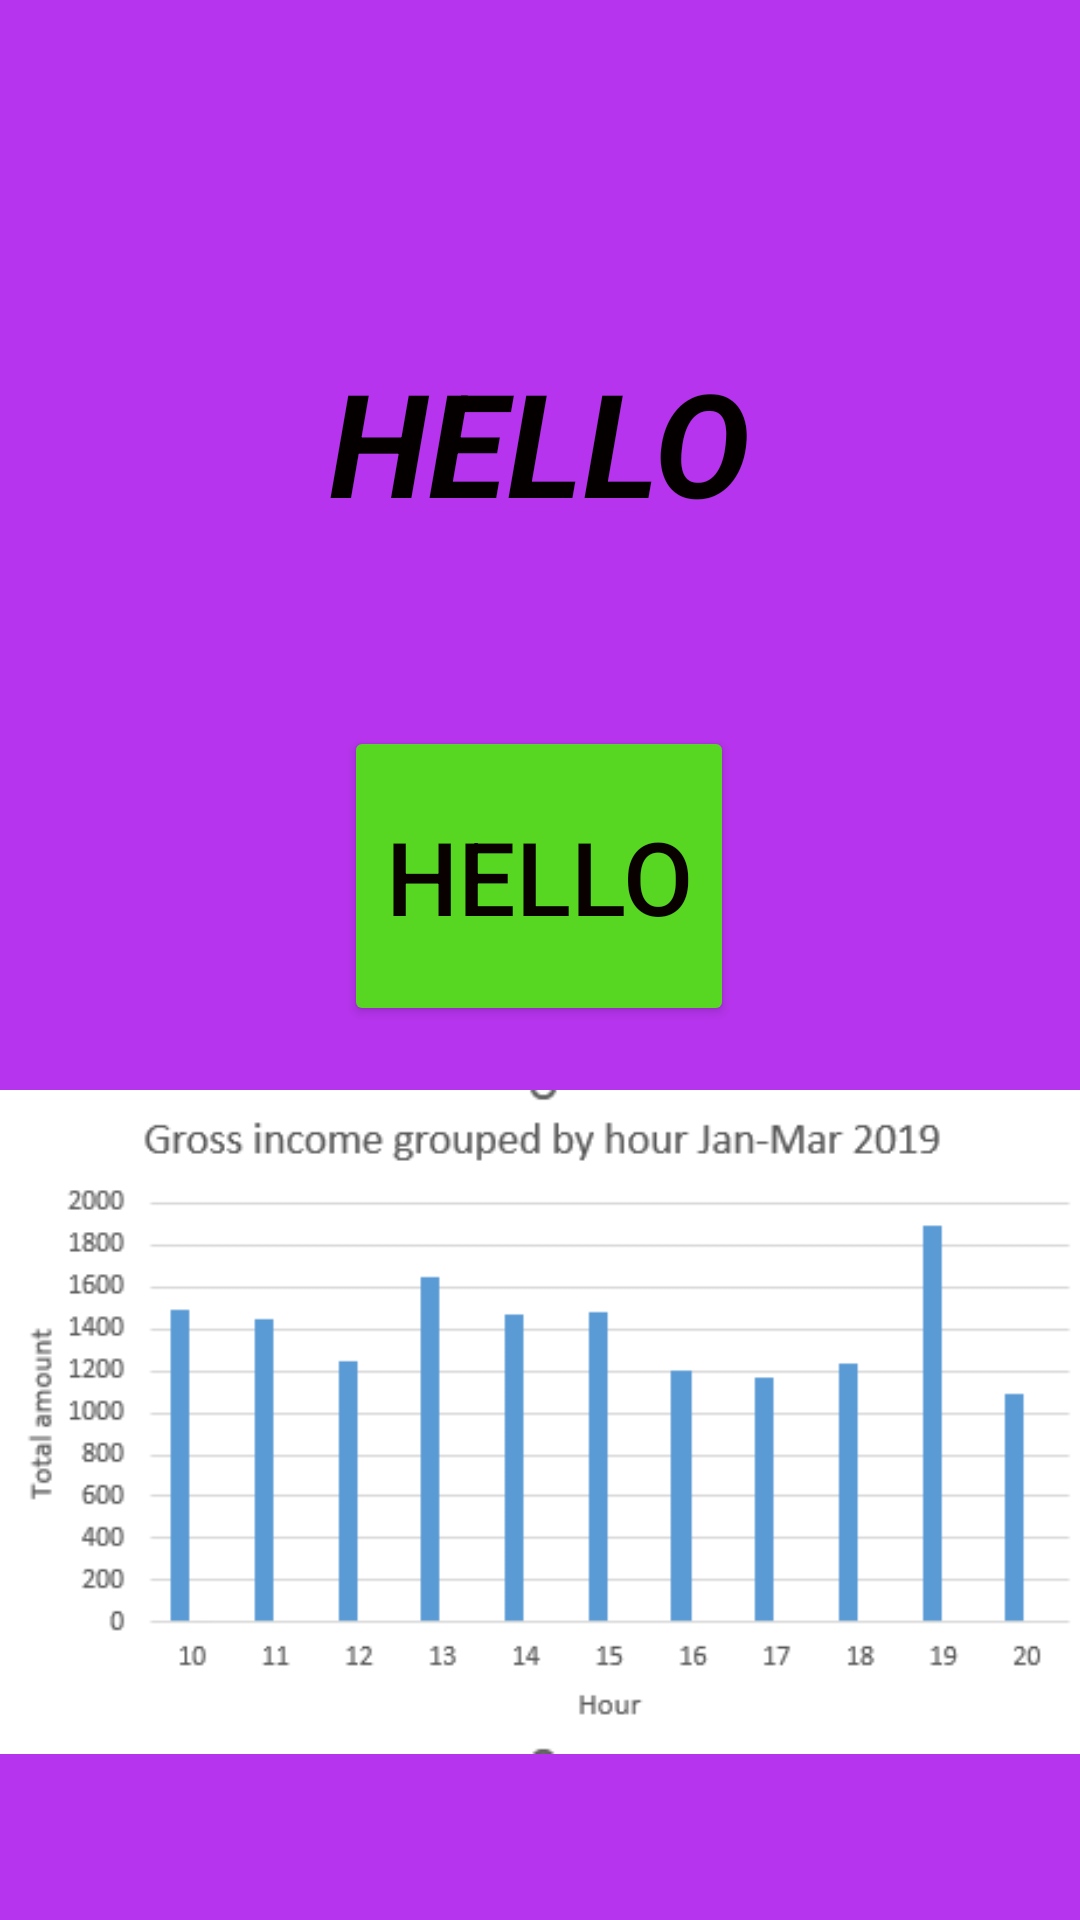

Reconstruct the res/layout file that produces this screen, plus the resources it refers to.
<!-- AndroidManifest.xml: application theme Theme.AndroidJavaCourse -->
<!-- res/layout/activity_hello_world.xml -->
<?xml version="1.0" encoding="utf-8"?>
<androidx.constraintlayout.widget.ConstraintLayout xmlns:android="http://schemas.android.com/apk/res/android"
    xmlns:app="http://schemas.android.com/apk/res-auto"
    xmlns:tools="http://schemas.android.com/tools"
    android:id="@+id/main"
    android:layout_width="match_parent"
    android:layout_height="match_parent"
    android:background="#B634ED"
    tools:context=".HelloWorld">

    <ImageView
        android:id="@+id/Logo"
        android:layout_width="wrap_content"
        android:layout_height="wrap_content"
        android:layout_marginTop="52dp"
        android:contentDescription="@string/image_description"
        android:rotation="-53"
        android:rotationX="49"
        android:rotationY="28"
        app:layout_constraintEnd_toEndOf="parent"
        app:layout_constraintHorizontal_bias="0.498"
        app:layout_constraintStart_toStartOf="parent"
        app:layout_constraintTop_toTopOf="parent"
        app:srcCompat="@drawable/ic_launcher_foreground" />

    <ImageView
        android:id="@+id/Image1"
        android:layout_width="370dp"
        android:layout_height="300dp"
        android:layout_marginBottom="16dp"
        android:contentDescription="@string/image_description"
        app:layout_constraintBottom_toBottomOf="parent"
        app:layout_constraintEnd_toEndOf="parent"
        app:layout_constraintStart_toStartOf="parent"
        app:srcCompat="@drawable/n_ytt_kuva_2025_02_25_002351" />

    <TextView
        android:id="@+id/Title"
        android:layout_width="wrap_content"
        android:layout_height="wrap_content"
        android:text="@string/game_title"
        android:textAllCaps="true"
        android:textColor="#040000"
        android:textSize="48sp"
        android:textStyle="bold|italic"
        app:autoSizeTextType="uniform"
        app:layout_constraintBottom_toTopOf="@+id/StartBtn"
        app:layout_constraintEnd_toEndOf="parent"
        app:layout_constraintStart_toStartOf="parent"
        app:layout_constraintTop_toBottomOf="@+id/Logo" />

    <Button
        android:id="@+id/StartBtn"
        android:layout_width="130dp"
        android:layout_height="100dp"
        android:backgroundTint="#57D722"
        android:text="@string/game_startBtn"
        android:textColor="#090000"
        android:textSize="34sp"
        app:layout_constraintBottom_toBottomOf="parent"
        app:layout_constraintEnd_toEndOf="parent"
        app:layout_constraintHorizontal_bias="0.498"
        app:layout_constraintStart_toStartOf="parent"
        app:layout_constraintTop_toTopOf="parent"
        app:layout_constraintVertical_bias="0.448"
        app:rippleColor="#00FDD1" />
</androidx.constraintlayout.widget.ConstraintLayout>
<!-- resources referenced by this layout -->
<resources>
  <!-- drawable ic_launcher_foreground: webp bitmap (mipmap-hdpi, 1898 bytes) -->
  <!-- drawable n_ytt_kuva_2025_02_25_002351: png bitmap (drawable, 9326 bytes) -->
  <string name="game_startBtn">Hello</string>
  <string name="game_title">Hello</string>
  <string name="image_description">Image</string>
  <style name="Theme.AndroidJavaCourse" parent="Base.Theme.AndroidJavaCourse" />
  <style name="Base.Theme.AndroidJavaCourse" parent="Theme.Material3.DayNight.NoActionBar">
          
          
      </style>
</resources>
